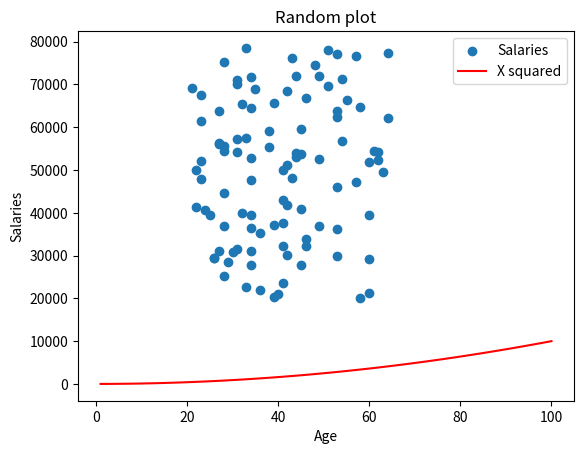

This chart was generated by the following Python code:
# Write a program that makes a list called ages that has the same number random values as salaries
# Range 21 to 65
# Make scatter plot

import numpy as np
import matplotlib.pyplot as plt

minSalary = 20000
maxSalary = 80000
numberOfEntries = 100 

ageYoung = 21
ageOld = 65

np.random.seed(1)
salaries = np.random.randint(minSalary, maxSalary, numberOfEntries)
ages = np.random.randint(ageYoung, ageOld, numberOfEntries) #could be(ageYoung=21, ageOld=65, size=numberOfEntries)

print(salaries)
print(ages)

plt.scatter(ages, salaries, label="Salaries") # add a legend, title and axis labels to the plot
#plt.show()

#add x squared
xpoints = np.array(range(1,101))
ypoints = xpoints * xpoints
plt.plot(xpoints, ypoints, color='r', label="X squared")

plt.title("Random plot")
plt.xlabel("Age")
plt.ylabel("Salaries")
plt.legend()
#plt.show()
plt.savefig("Prettier-plot.png")











